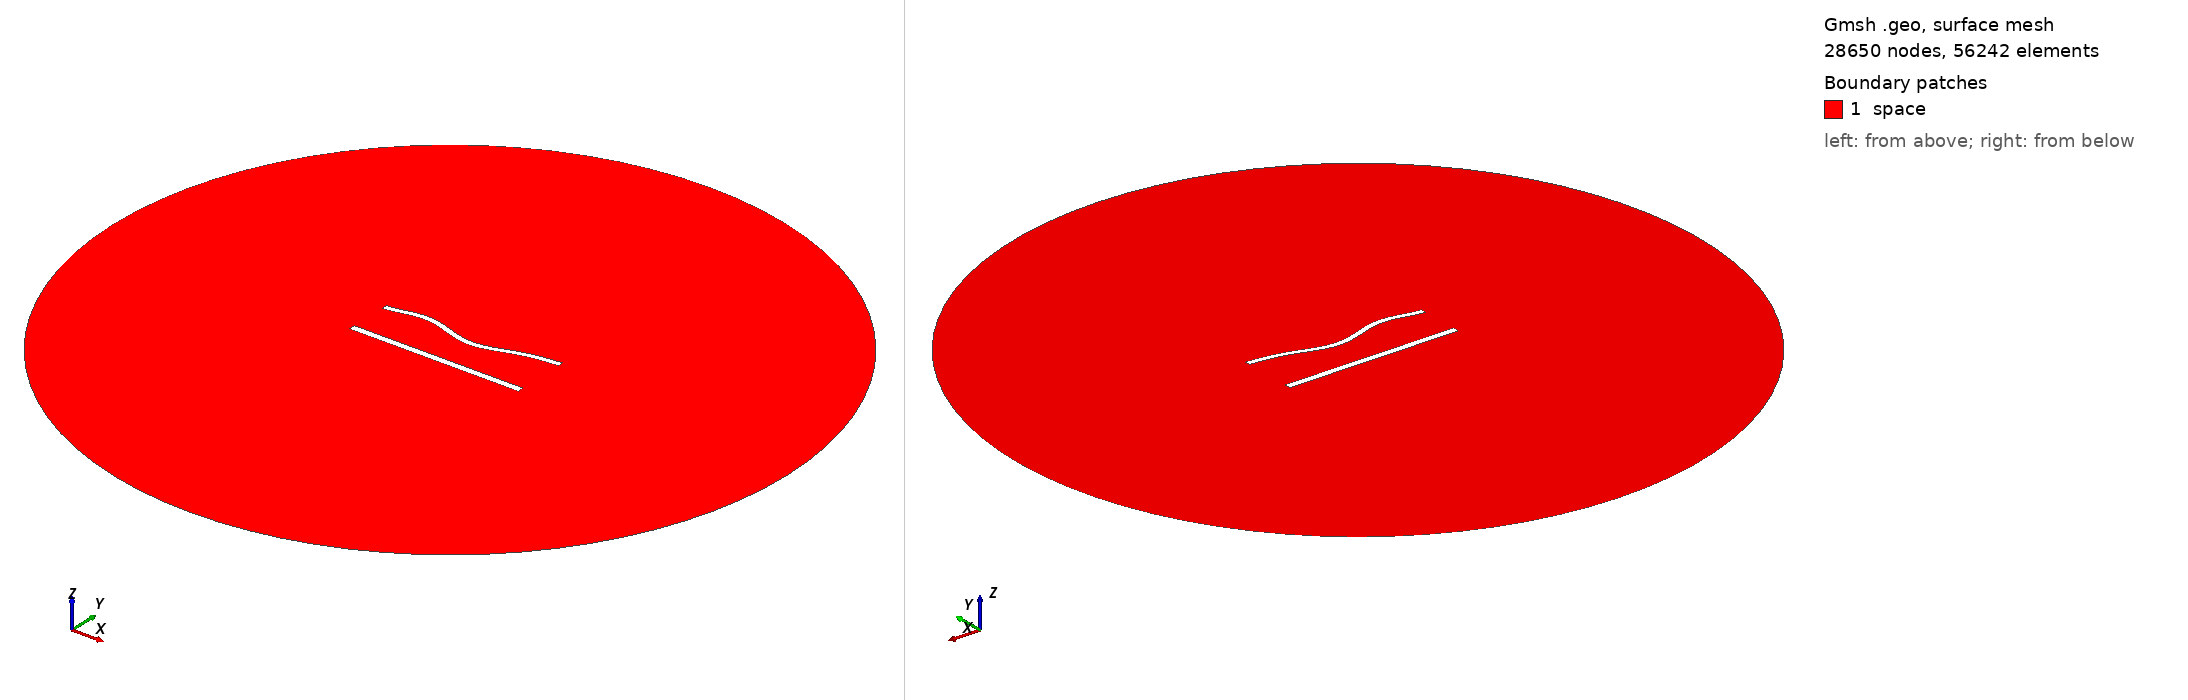

Gmsh geometry script, surface-meshed: 28650 nodes, 56242 surface elements. Boundary patches (legend numbers): 1 space. Left view from above one corner, right view from below the opposite corner. Legend entries are the model's physical surfaces. The drawing asked Gmsh for element sizes between 1% and 20% of the model's largest extent; the script's own settings can give other sizes.

=== 1035.geo (drawn) ===
//---------------------------------------
// Geometry kernel
//---------------------------------------

SetFactory("OpenCASCADE");



//---------------------------------------
// Parameters of the geometry
//---------------------------------------

// Overetch of the upper plate
overetch = 0.25;

// Distance between the plates
distance = 25.0;

// Discretization over the x axis (for the deformation)
nx = 50; 

// Length of the plate
L = 100 - overetch; 

// Number of modes
n = 4; 

// 1st mode coefficient
coeff(1) = 1.5;
beta(1) = 0.596864 * 3.1415926535 / L;

// 2nd mode coefficient
coeff(2) = -1.5;
beta(2) = 1.49418 * 3.1415926535 / L;

// 3rd mode coefficient
coeff(3) = 1.5;
beta(3) = 2.50025 * 3.1415926535 / L;

// 4th mode coefficient
coeff(4) = 1.5;
beta(4) = 3.49999 * 3.1415926535 / L;



//---------------------------------------
// Upper plate (deformed rectangle)
//---------------------------------------

// Coordiantes of the upper plate
xmin = -50;
xmax = 50 - overetch;

// Height of the upper plate
yheight = 4 - 2 * overetch;

// Indexes of the points
UpperID[] = {};
LowerID[] = {};
LeftID[] = {};
RightID[] = {};

// Point index
p = 1;

// Horizontal edges
For i In {1:nx}
    x = xmin + (i-1)*(xmax - xmin)/(nx-1);

    y_bottom = distance / 2 + overetch;
    For j In {1:n}
        C = (Cosh(beta(j)*L) + Cos(beta(j)*L)) / (Sinh(beta(j)*L) + Sin(beta(j)*L));
        y_bottom  = y_bottom + coeff(j) * (Cosh(beta(j)*(x+50)) - Cos(beta(j)*(x+50)) - C * (Sinh(beta(j)*(x+50)) - Sin(beta(j)*(x+50))));
    EndFor

    y_top = y_bottom + yheight;

    Point(p) = {x, y_top, 0, 1.0};
    UpperID[i] = p;
    p = p + 1;

    Point(p) = {x, y_bottom, 0, 1.0};
    LowerID[i] = p;
    p = p + 1;
EndFor

// Create point lists
UpperPts[] = {}; LowerPts[] = {};
For i In {1:nx}
  UpperPts[] += {UpperID[i]};
  LowerPts[] += {LowerID[i]};
EndFor

// Build splines
Spline(1) = {UpperPts[]};
Spline(2) = {LowerPts[]};
Line(3) = {LowerPts[nx-1], UpperPts[nx-1]};
Line(4) = {LowerPts[0], UpperPts[0]};

// Build the plane surface
Curve Loop(1) = {2, 3, -1, -4};
Plane Surface(1) = {1};



//---------------------------------------
// Lower plate (rectangle)
//---------------------------------------

// Vertices
Point(1001) = {-50, -distance/2, 0, 1.0};
Point(1002) = { 50, -distance/2, 0, 1.0};
Point(1003) = { 50,  -distance/2 + 4, 0, 1.0};
Point(1004) = {-50,  -distance/2 + 4, 0, 1.0};

// Edges
Line(5) = {1001, 1002};
Line(6) = {1002, 1003};
Line(7) = {1003, 1004};
Line(8) = {1004, 1001};

// Plane surface
Line Loop(2) = {5, 6, 7, 8};
Plane Surface(2) = {2}; 



//---------------------------------------
// Outer (fictious) boundary
//---------------------------------------

// Points
Point(1005) = {0, 0, 0};       // Center
Point(1006) = {200, 0, 0};     // Start point
Point(1007) = {0, 200, 0};     // 90 degrees
Point(1008) = {-200, 0, 0};    // 180 degrees
Point(1009) = {0, -200, 0};    // 270 degrees

// Circle arcs (each needs start, center, end)
Circle(9) = {1006, 1005, 1007};
Circle(10) = {1007, 1005, 1008};
Circle(11) = {1008, 1005, 1009};
Circle(12) = {1009, 1005, 1006};

// Plane surface for the entire domain
Curve Loop(3) = {9, 10, 11, 12};
Surface(3) = {3};

// Subtract the plates from the whole domain to obtain the actual domain where we want to solve the equations
BooleanDifference{ Surface{3}; Delete; }{ Surface{1}; Surface{2}; Delete; }




//---------------------------------------
// Transfinite Lines/Curves
//---------------------------------------

// Set the number of points on the boundaries
r = 6;
d = 0.15;

// Plates
Transfinite Curve {1} = 50*r/4 Using Progression 1;
Transfinite Line {2} = 50*r Using Progression 1;
Transfinite Curve {3, 4} = 2*r Using Progression 1+d;
Transfinite Line {5} = 50*r/4 Using Progression 1;
Transfinite Line {7} = 50*r Using Progression 1;
Transfinite Line {6} = 2*r Using Progression 1-d;
Transfinite Line {8} = 2*r Using Progression 1+d;

// Outer boundary
Transfinite Line {9, 10, 11, 12} = 20 Using Progression 1;



//---------------------------------------
// Physical groups
//---------------------------------------                

// Physical curves (boundaries)
Physical Line("force_segment", 10) = {2};
Physical Line("upper_plate", 11) = {1, 3, 4};
Physical Line("lower_plate", 12) = {5, 6, 7, 8};
Physical Line("boundary", 20) = {9, 10, 11, 12};

// Physical Surfaces
Physical Surface("space", 30) = {3};



//---------------------------------------
// 6. Generate the Mesh
//---------------------------------------

// 2D mesh generation
Mesh 2;
